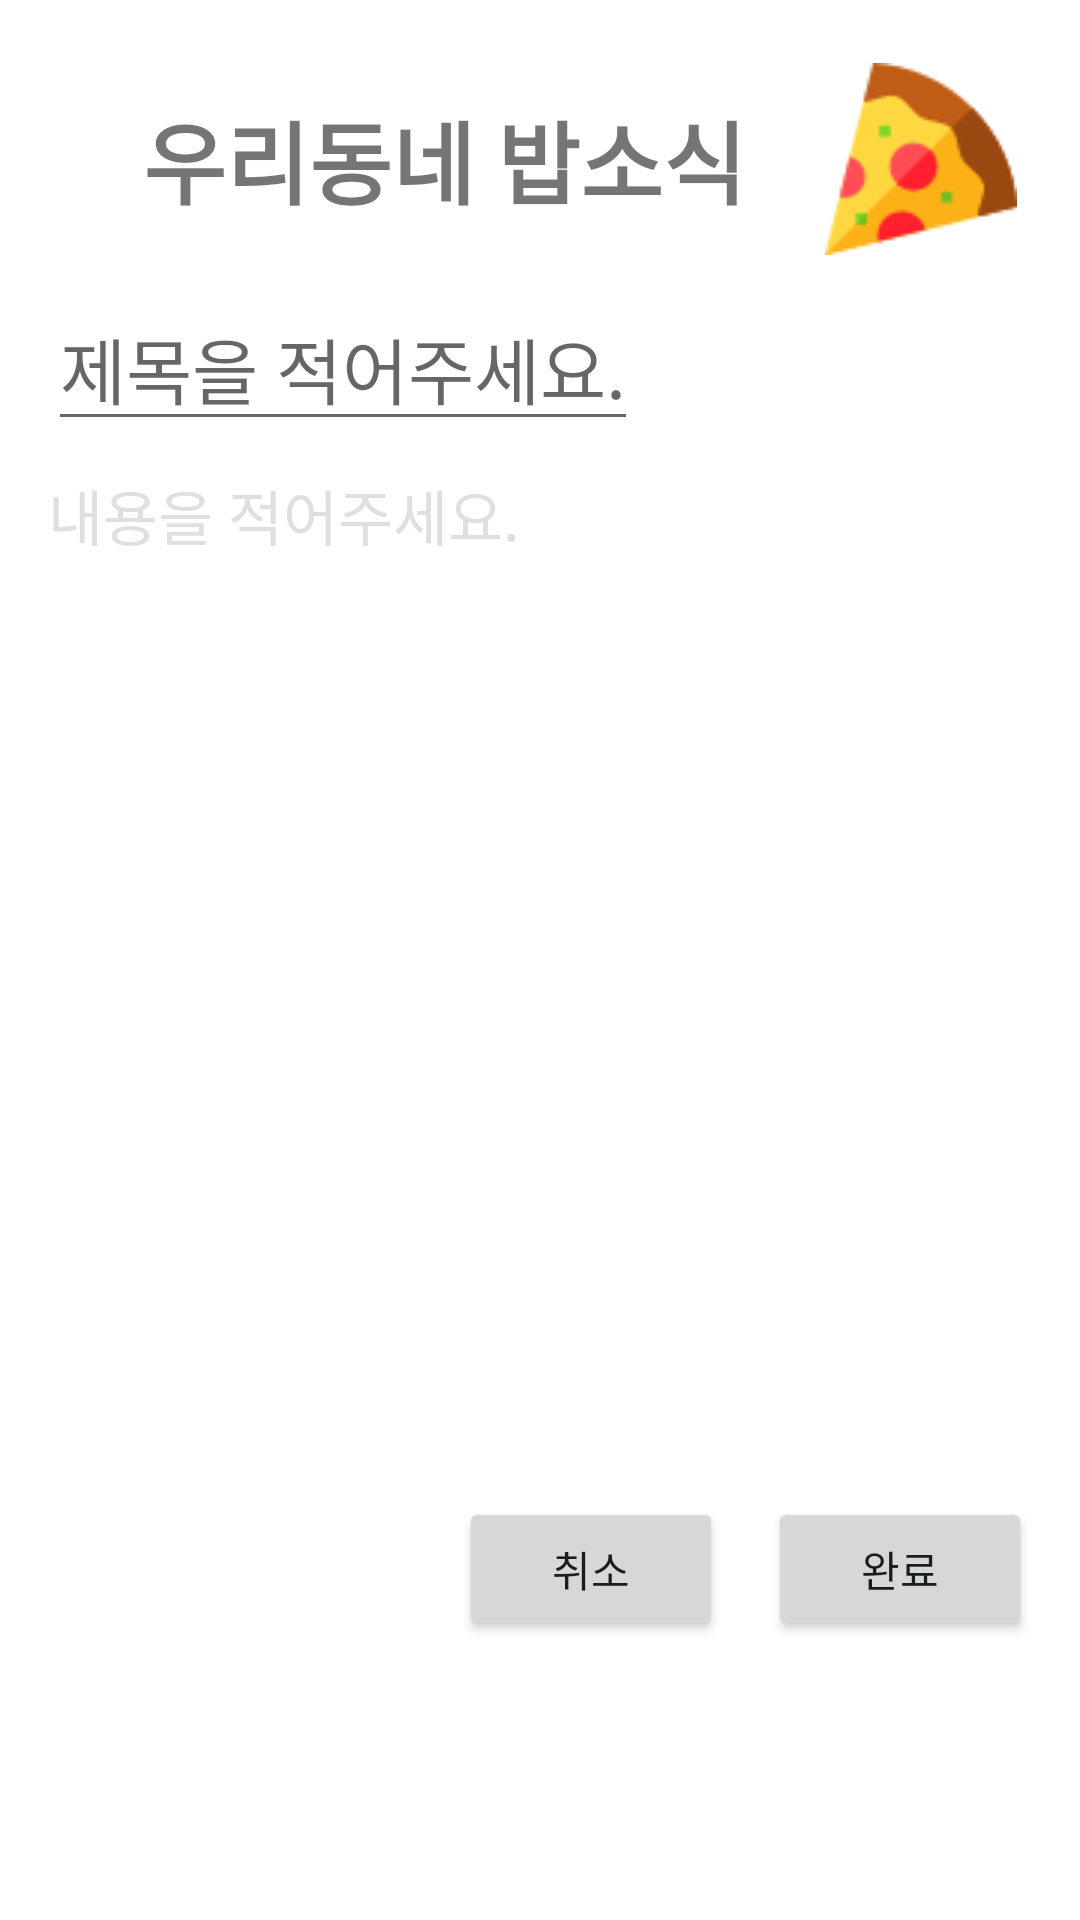

Here is an Android app screen rendered from its layout file. Give the layout XML and the strings, colors and styles it references.
<!-- AndroidManifest.xml: application theme AppTheme -->
<!-- res/layout/fragment_write_post.xml -->
<?xml version="1.0" encoding="utf-8"?>
<layout
    xmlns:android="http://schemas.android.com/apk/res/android"
    xmlns:tools="http://schemas.android.com/tools">

    <RelativeLayout
        android:layout_width="match_parent"
        android:layout_height="match_parent"
        android:orientation="vertical"
        android:paddingLeft="@dimen/fragment_margin"
        android:paddingRight="@dimen/fragment_margin"
        android:paddingTop="@dimen/fragment_margin"
        tools:context=".fragments.preference.WritePostFragment">

    <TextView
        android:layout_width="match_parent"
        android:layout_height="wrap_content"
        android:text="우리동네 밥소식"
        android:id="@+id/title_bar"
        android:textStyle="bold"
        android:textSize="30dp"
        android:padding="5dp"
        android:gravity="center"
        android:background="@color/quantum_amber50"
        android:drawableLeft="@drawable/frenchfries_64px"
        android:drawableRight="@drawable/pizza_64px"/>

    <EditText
        android:id="@+id/post_title"
        android:layout_width="wrap_content"
        android:layout_height="wrap_content"
        android:layout_marginBottom="@dimen/dimen_10"
        android:fontFamily="sans-serif-medium"
        android:lineSpacingExtra="8sp"
        android:hint="@string/post_title_hint"
        android:textColor="?attr/colorPrimary"
        android:singleLine="true"
        android:maxLength="30"
        android:textSize="@dimen/new_note_title"
        android:textStyle="normal"
        android:layout_marginTop="5dp"
        android:layout_below="@id/title_bar"/>

    <EditText
        android:id="@+id/post_content"
        android:layout_width="match_parent"
        android:layout_height="wrap_content"
        android:background="@android:color/transparent"
        android:gravity="top"
        android:inputType="textCapSentences|textMultiLine"
        android:lines="14"
        android:hint="@string/post_content_hint"
        android:textColorHint="@color/post_content_hint"
        android:layout_below="@id/post_title"
        android:textSize="@dimen/input_new_post" />

    <Button
        android:id="@+id/btn_complete"
        android:layout_width="wrap_content"
        android:layout_height="wrap_content"
        android:text="완료"
        android:layout_below="@id/post_content"
        android:layout_alignParentEnd="true"
        android:layout_marginTop="5dp"/>

    <Button
        android:id="@+id/btn_cancel"
        android:layout_width="wrap_content"
        android:layout_height="wrap_content"
        android:text="취소"
        android:layout_below="@id/post_content"
        android:layout_toStartOf="@id/btn_complete"
        android:layout_marginTop="5dp"
        android:layout_marginEnd="15dp"/>

    </RelativeLayout>
</layout>
<!-- resources referenced by this layout -->
<resources>
  <color name="post_content_hint">#89c3c3c3</color>
  <dimen name="dimen_10">10dp</dimen>
  <dimen name="fragment_margin">16dp</dimen>
  <dimen name="input_new_post">20sp</dimen>
  <dimen name="new_note_title">24sp</dimen>
  <!-- drawable pizza_64px: png bitmap (drawable-v24, 2709 bytes) -->
  <string name="post_content_hint">내용을 적어주세요.</string>
  <string name="post_title_hint">제목을 적어주세요.</string>
  <style name="AppTheme" parent="Theme.MaterialComponents.Light.NoActionBar">
          
          <item name="colorPrimary">@color/colorPrimary</item>
          <item name="colorPrimaryDark">@color/colorPrimaryDark</item>
          <item name="colorAccent">@color/colorAccent</item>
      </style>
  <color name="colorPrimary">#FEC20C</color>
  <color name="colorPrimaryDark">#FE780A</color>
  <color name="colorAccent">#FEDC46</color>
</resources>
